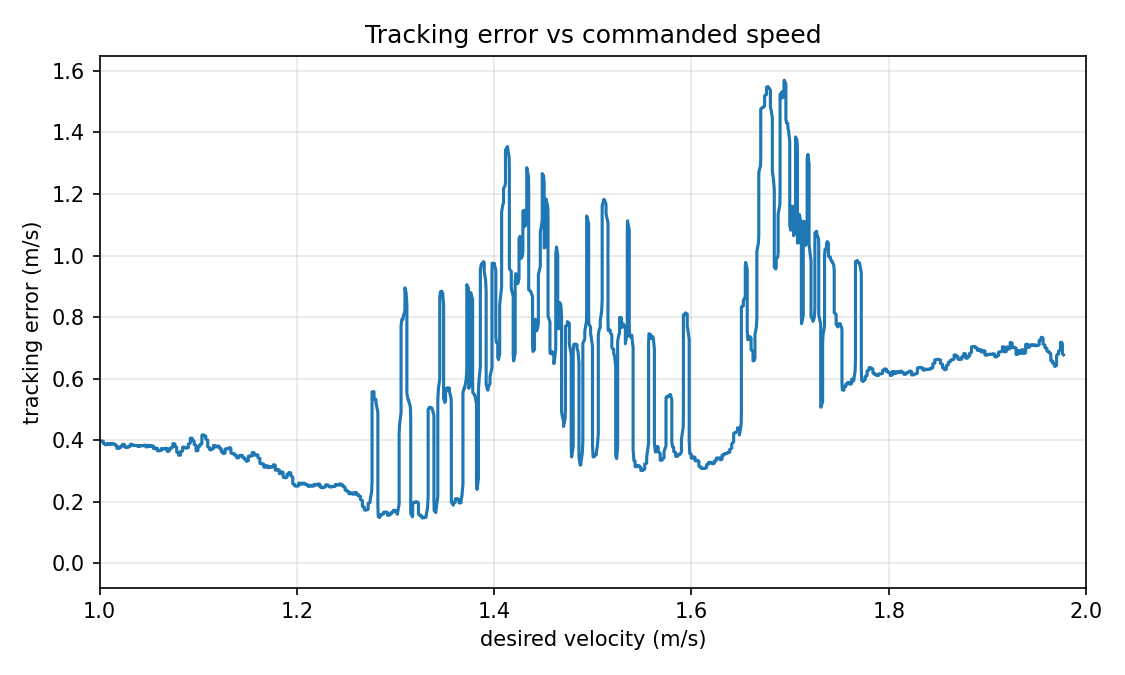

The table this chart was drawn from, first rows:
speed_m_s, tracking_error_m_s
0.0, 0.0
0.0, 0.0
0.0, 0.0
0.0, 0.0
0.0, 0.0
0.0, 0.0
0.0, 0.0
0.0, 0.0
0.0, 0.0
0.198, 0.008331
0.99, 0.04544
0.99, 0.07637
0.99, 0.1025
0.99, 0.125
0.99, 0.1444
0.99, 0.1614
0.99, 0.1764
0.99, 0.1898
0.99, 0.2017
0.9906, 0.2123
0.992, 0.2218
0.992, 0.2303
0.992, 0.2381
0.992, 0.2453
0.992, 0.2519
0.992, 0.258
0.992, 0.2636
0.992, 0.2688
0.992, 0.2737
0.9927, 0.2782
0.9939, 0.2918
0.9939, 0.3054
0.9939, 0.3189
0.9939, 0.3325
0.9939, 0.3461
0.9939, 0.3597
0.9939, 0.3732
0.9939, 0.3868
0.9939, 0.4004
0.9949, 0.4106
0.9959, 0.4092
0.9959, 0.4078
0.9959, 0.4063
0.9959, 0.4049
0.9959, 0.4035
0.9959, 0.4021
0.9959, 0.4006
0.9959, 0.3992
0.9959, 0.3978
0.9971, 0.3973
0.9978, 0.3977
0.9978, 0.3981
0.9978, 0.3984
0.9978, 0.3988
0.9978, 0.3992
0.9978, 0.3995
0.9978, 0.3999
0.9978, 0.4002
0.9978, 0.4006
0.9992, 0.4005
... 4,940 more rows
